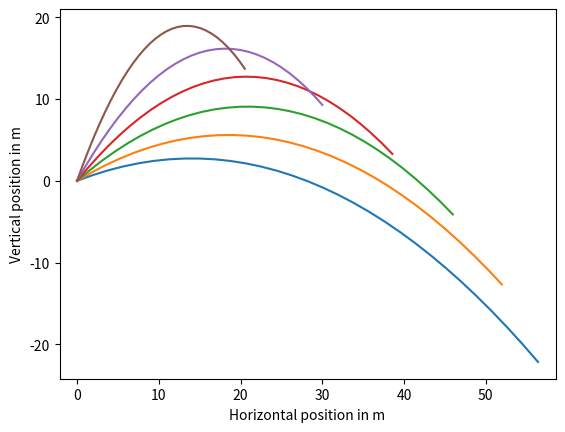

Reproduce this figure in Python.
__author__ = 'andrew'

# PROBLEM 2
#
# Modify the trajectory function below to
# plot the trajectory of several particles.
# Each trajectory starts at the point (0,0)
# given initial speed in the direction
# specified by the angle. Use the Forward
# Euler Method to accomplish this.

import math
import numpy
import matplotlib.pyplot

h = 0.1 # s
g = 9.81 # m / s2
acceleration = numpy.array([0., -g])
initial_speed = 20. # m / s

# @show_plot
def trajectory():
    angles = numpy.linspace(20., 70., 6)

    num_steps = 30
    x = numpy.zeros([num_steps + 1, 2])
    v = numpy.zeros([num_steps + 1, 2])

    for angle in angles:
        ###Your code here.
        rad = angle * math.pi / 180
        v[0, 1] = initial_speed * math.sin( rad )
        v[0, 0] = initial_speed * math.cos( rad )
        for step in range(num_steps):
            x[step + 1] = x[step] + h * v[step]
            v[step + 1] = v[step] + h * acceleration

        matplotlib.pyplot.plot(x[:, 0], x[:, 1])

    matplotlib.pyplot.axis('equal')
    axes = matplotlib.pyplot.gca()
    axes.set_xlabel('Horizontal position in m')
    axes.set_ylabel('Vertical position in m')
    matplotlib.pyplot.show()
    return x, v

trajectory()


